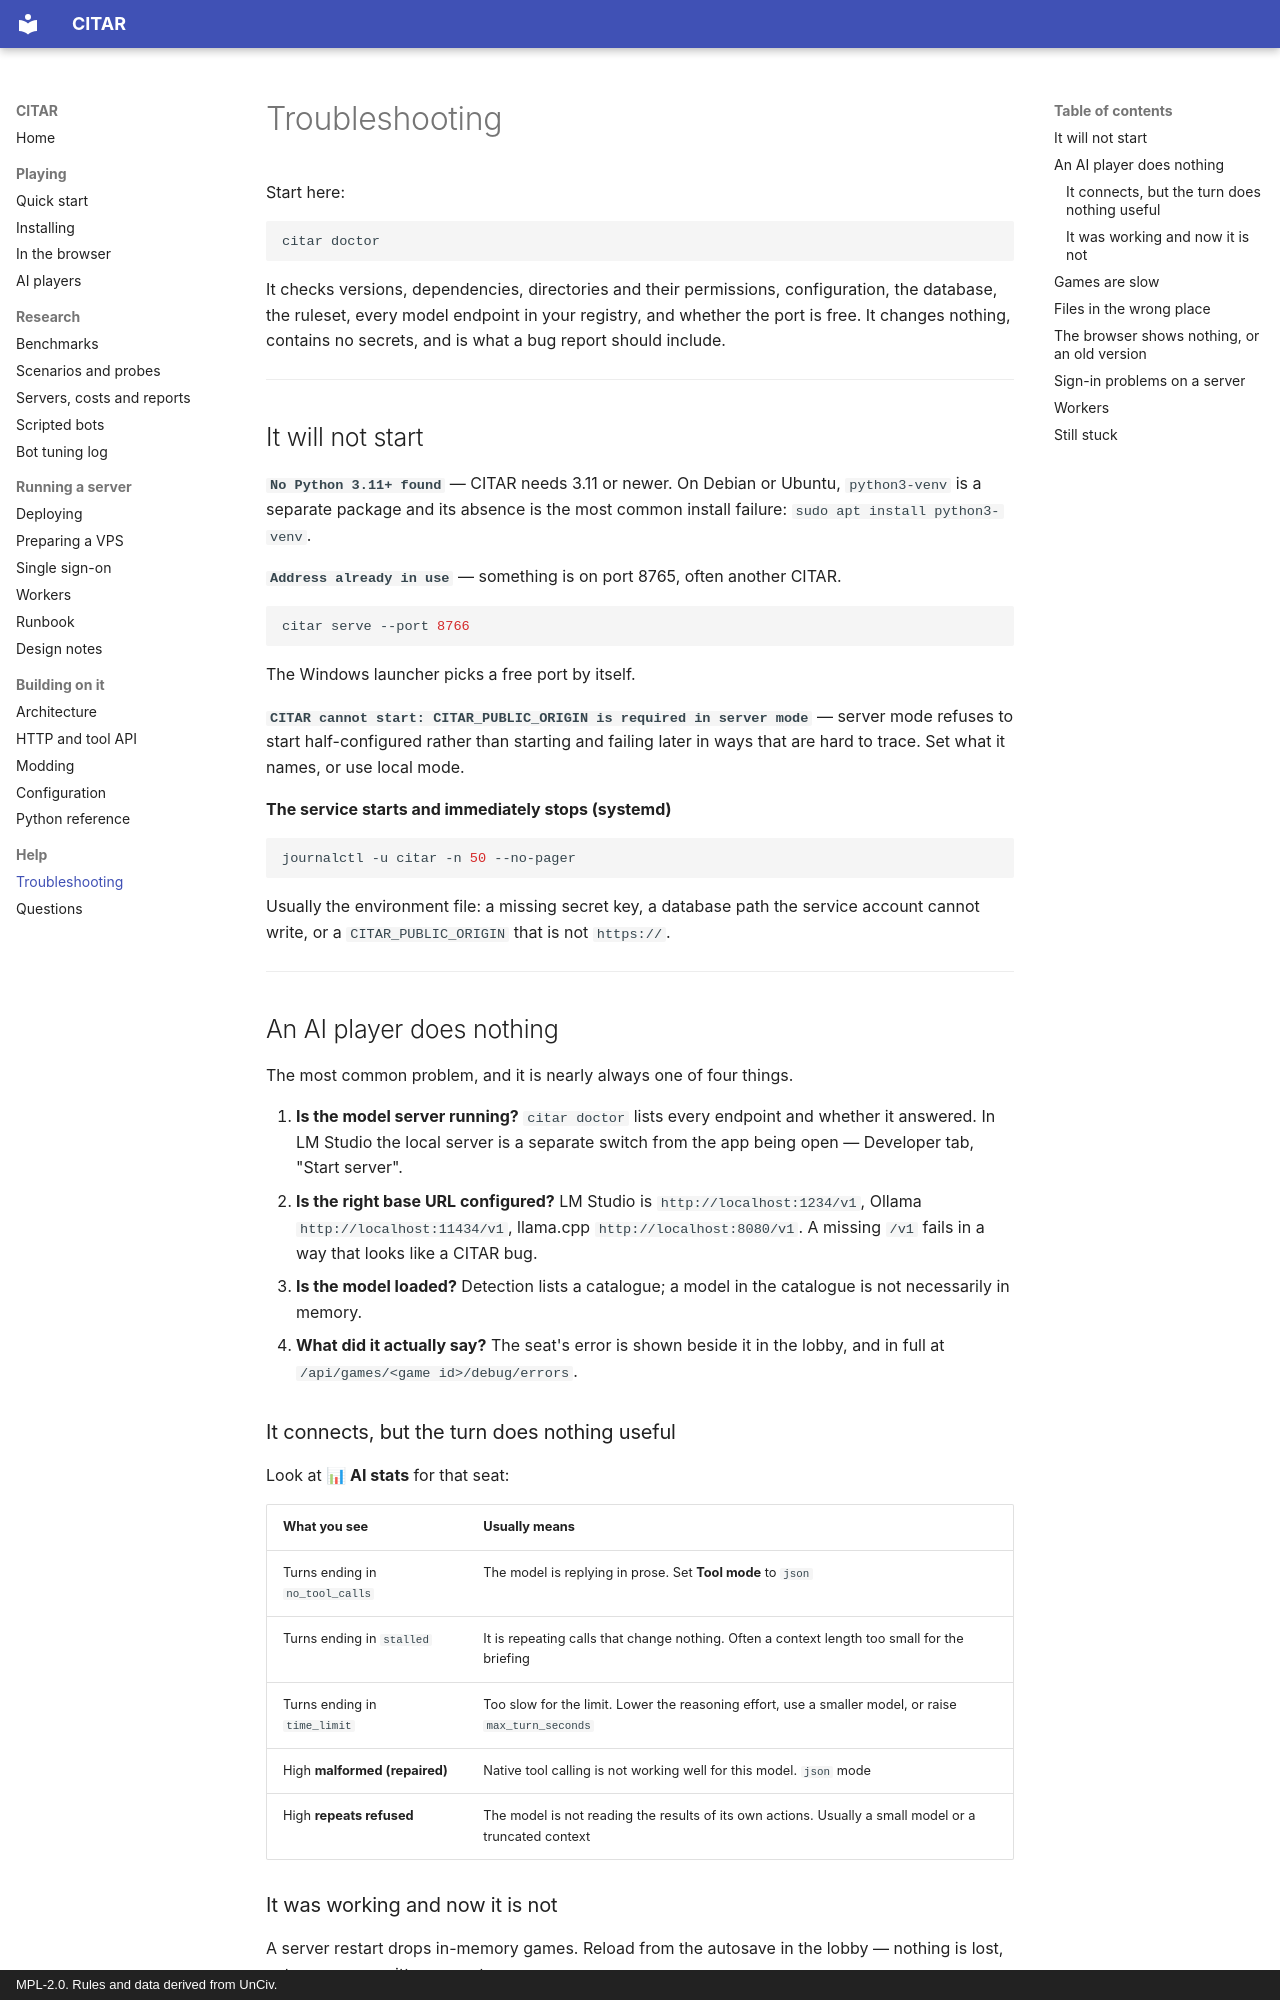

repository: jprodgers/CITAR · page: TROUBLESHOOTING/index.html · generator: mkdocs · copyright: MPL-2.0. Rules and data derived from UnCiv.

# Troubleshooting

Start here:

```bash
citar doctor
```

It checks versions, dependencies, directories and their permissions, configuration, the database,
the ruleset, every model endpoint in your registry, and whether the port is free. It changes
nothing, contains no secrets, and is what a bug report should include.

---

## It will not start

**`No Python 3.11+ found`** — CITAR needs 3.11 or newer. On Debian or Ubuntu, `python3-venv` is a
separate package and its absence is the most common install failure: `sudo apt install python3-venv`.

**`Address already in use`** — something is on port 8765, often another CITAR.

```bash
citar serve --port 8766
```

The Windows launcher picks a free port by itself.

**`CITAR cannot start: CITAR_PUBLIC_ORIGIN is required in server mode`** — server mode refuses to
start half-configured rather than starting and failing later in ways that are hard to trace. Set
what it names, or use local mode.

**The service starts and immediately stops (systemd)**

```bash
journalctl -u citar -n 50 --no-pager
```

Usually the environment file: a missing secret key, a database path the service account cannot
write, or a `CITAR_PUBLIC_ORIGIN` that is not `https://`.

---

## An AI player does nothing

The most common problem, and it is nearly always one of four things.

1. **Is the model server running?** `citar doctor` lists every endpoint and whether it answered.
   In LM Studio the local server is a separate switch from the app being open — Developer tab,
   "Start server".
2. **Is the right base URL configured?** LM Studio is `http://localhost:1234/v1`, Ollama
   `http://localhost:11434/v1`, llama.cpp `http://localhost:8080/v1`. A missing `/v1` fails in a
   way that looks like a CITAR bug.
3. **Is the model loaded?** Detection lists a catalogue; a model in the catalogue is not
   necessarily in memory.
4. **What did it actually say?** The seat's error is shown beside it in the lobby, and in full at
   `/api/games/<game id>/debug/errors`.

### It connects, but the turn does nothing useful

Look at **📊 AI stats** for that seat:

| What you see | Usually means |
|---|---|
| Turns ending in `no_tool_calls` | The model is replying in prose. Set **Tool mode** to `json` |
| Turns ending in `stalled` | It is repeating calls that change nothing. Often a context length too small for the briefing |
| Turns ending in `time_limit` | Too slow for the limit. Lower the reasoning effort, use a smaller model, or raise `max_turn_seconds` |
| High **malformed (repaired)** | Native tool calling is not working well for this model. `json` mode |
| High **repeats refused** | The model is not reading the results of its own actions. Usually a small model or a truncated context |

### It was working and now it is not

A server restart drops in-memory games. Reload from the autosave in the lobby — nothing is lost,
autosaves are written every turn.

---
